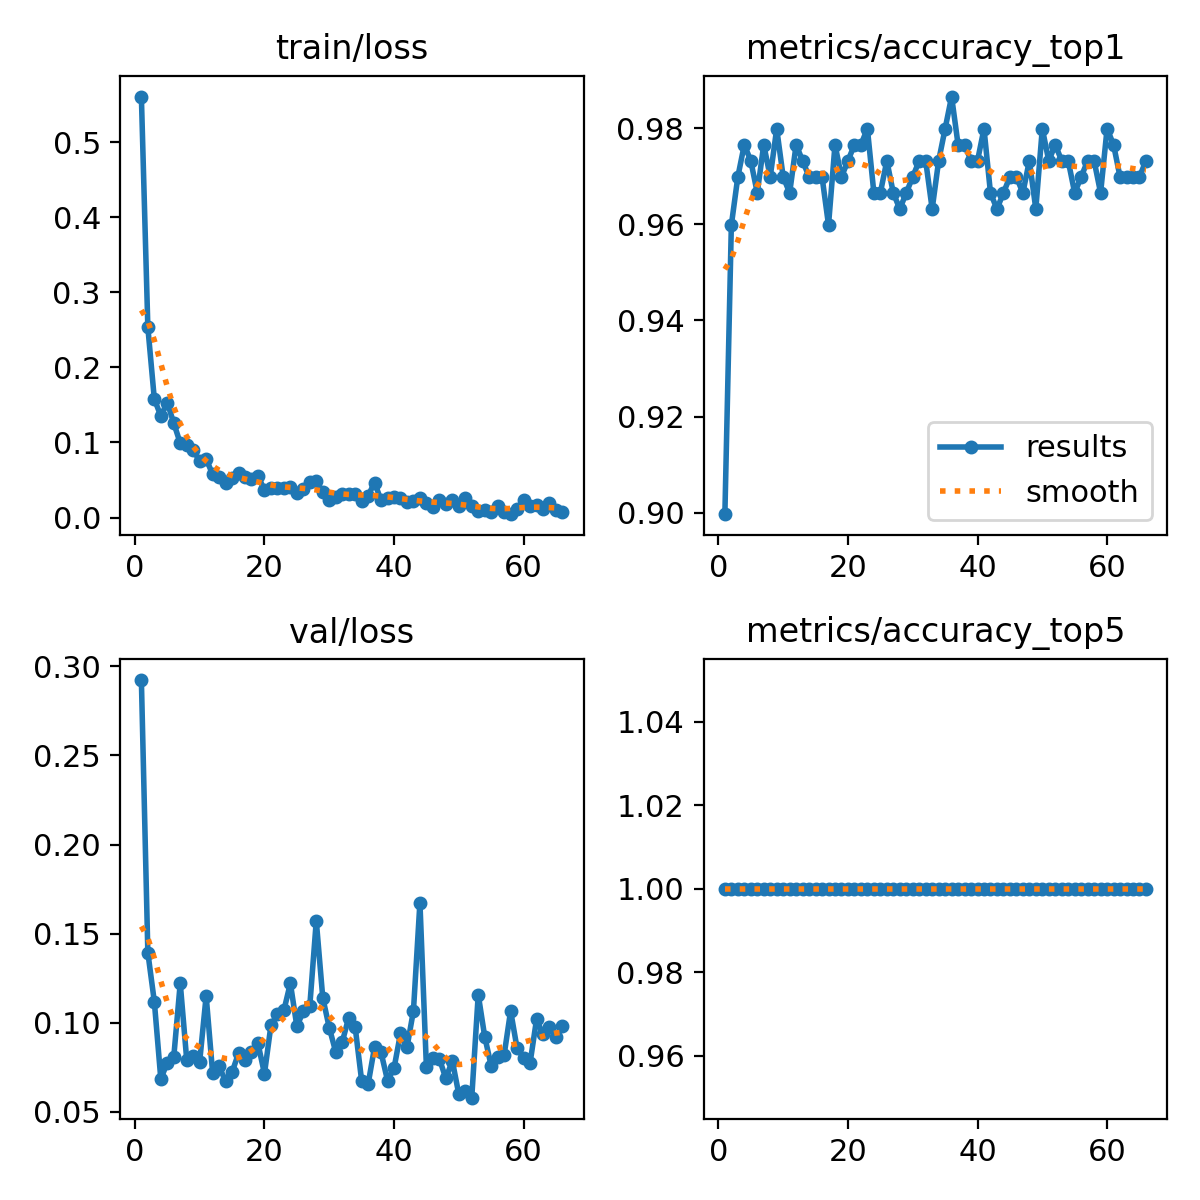

Values plotted in this chart, from the file beside it:
epoch, time, train/loss, metrics/accuracy_top1, metrics/accuracy_top5, val/loss, lr/pg0, lr/pg1, lr/pg2, lr/pg3, lr/pg4, lr/pg5, lr/pg6, lr/pg7
1, 8.545, 0.5611, 0.8997, 1, 0.2923, 0.00164, 0.0005466, 0.00164, 0.0005466, 0.00164, 0.0005466, 0.00164, 0.0005466
2, 15.84, 0.2535, 0.9599, 1, 0.1393, 0.003274, 0.001091, 0.003274, 0.001091, 0.003274, 0.001091, 0.003274, 0.001091
3, 23.05, 0.1579, 0.9699, 1, 0.1118, 0.004875, 0.001625, 0.004875, 0.001625, 0.004875, 0.001625, 0.004875, 0.001625
4, 30, 0.1355, 0.9766, 1, 0.06842, 0.004852, 0.001617, 0.004852, 0.001617, 0.004852, 0.001617, 0.004852, 0.001617
5, 37.16, 0.153, 0.9732, 1, 0.07759, 0.004803, 0.001601, 0.004803, 0.001601, 0.004803, 0.001601, 0.004803, 0.001601
6, 44.01, 0.1259, 0.9666, 1, 0.08073, 0.004753, 0.001584, 0.004753, 0.001584, 0.004753, 0.001584, 0.004753, 0.001584
7, 50.98, 0.09899, 0.9766, 1, 0.1222, 0.004704, 0.001568, 0.004704, 0.001568, 0.004704, 0.001568, 0.004704, 0.001568
8, 57.97, 0.0961, 0.9699, 1, 0.07913, 0.004654, 0.001551, 0.004654, 0.001551, 0.004654, 0.001551, 0.004654, 0.001551
9, 64.8, 0.08944, 0.9799, 1, 0.08122, 0.004605, 0.001535, 0.004605, 0.001535, 0.004605, 0.001535, 0.004605, 0.001535
10, 71.65, 0.07572, 0.9699, 1, 0.07819, 0.004555, 0.001518, 0.004555, 0.001518, 0.004555, 0.001518, 0.004555, 0.001518
11, 78.71, 0.07818, 0.9666, 1, 0.115, 0.004506, 0.001502, 0.004506, 0.001502, 0.004506, 0.001502, 0.004506, 0.001502
12, 85.76, 0.05743, 0.9766, 1, 0.07179, 0.004456, 0.001485, 0.004456, 0.001485, 0.004456, 0.001485, 0.004456, 0.001485
13, 92.92, 0.05457, 0.9732, 1, 0.07544, 0.004407, 0.001469, 0.004407, 0.001469, 0.004407, 0.001469, 0.004407, 0.001469
14, 99.62, 0.04556, 0.9699, 1, 0.06717, 0.004357, 0.001452, 0.004357, 0.001452, 0.004357, 0.001452, 0.004357, 0.001452
15, 106.7, 0.0531, 0.9699, 1, 0.07219, 0.004308, 0.001436, 0.004308, 0.001436, 0.004308, 0.001436, 0.004308, 0.001436
16, 113.6, 0.0588, 0.9699, 1, 0.08288, 0.004258, 0.001419, 0.004258, 0.001419, 0.004258, 0.001419, 0.004258, 0.001419
17, 120.8, 0.0534, 0.9599, 1, 0.07922, 0.004209, 0.001403, 0.004209, 0.001403, 0.004209, 0.001403, 0.004209, 0.001403
18, 127.6, 0.0509, 0.9766, 1, 0.08342, 0.004159, 0.001386, 0.004159, 0.001386, 0.004159, 0.001386, 0.004159, 0.001386
19, 134.6, 0.05499, 0.9699, 1, 0.08839, 0.00411, 0.00137, 0.00411, 0.00137, 0.00411, 0.00137, 0.00411, 0.00137
20, 141.5, 0.03687, 0.9732, 1, 0.07139, 0.00406, 0.001353, 0.00406, 0.001353, 0.00406, 0.001353, 0.00406, 0.001353
21, 148.6, 0.03987, 0.9766, 1, 0.09849, 0.004011, 0.001337, 0.004011, 0.001337, 0.004011, 0.001337, 0.004011, 0.001337
22, 155.6, 0.0396, 0.9766, 1, 0.1047, 0.003961, 0.00132, 0.003961, 0.00132, 0.003961, 0.00132, 0.003961, 0.00132
23, 162.8, 0.03914, 0.9799, 1, 0.1069, 0.003912, 0.001304, 0.003912, 0.001304, 0.003912, 0.001304, 0.003912, 0.001304
24, 169.8, 0.04076, 0.9666, 1, 0.1222, 0.003862, 0.001287, 0.003862, 0.001287, 0.003862, 0.001287, 0.003862, 0.001287
25, 176.8, 0.0332, 0.9666, 1, 0.09801, 0.003813, 0.001271, 0.003813, 0.001271, 0.003813, 0.001271, 0.003813, 0.001271
26, 183.9, 0.03798, 0.9732, 1, 0.1063, 0.003763, 0.001254, 0.003763, 0.001254, 0.003763, 0.001254, 0.003763, 0.001254
27, 190.9, 0.04795, 0.9666, 1, 0.1095, 0.003714, 0.001238, 0.003714, 0.001238, 0.003714, 0.001238, 0.003714, 0.001238
28, 198, 0.04805, 0.9632, 1, 0.1572, 0.003664, 0.001221, 0.003664, 0.001221, 0.003664, 0.001221, 0.003664, 0.001221
29, 204.9, 0.03412, 0.9666, 1, 0.114, 0.003615, 0.001205, 0.003615, 0.001205, 0.003615, 0.001205, 0.003615, 0.001205
30, 212.1, 0.02334, 0.9699, 1, 0.09729, 0.003565, 0.001188, 0.003565, 0.001188, 0.003565, 0.001188, 0.003565, 0.001188
31, 219.3, 0.02799, 0.9732, 1, 0.08358, 0.003516, 0.001172, 0.003516, 0.001172, 0.003516, 0.001172, 0.003516, 0.001172
32, 226.2, 0.03146, 0.9732, 1, 0.08904, 0.003466, 0.001155, 0.003466, 0.001155, 0.003466, 0.001155, 0.003466, 0.001155
33, 233.3, 0.03107, 0.9632, 1, 0.1028, 0.003417, 0.001139, 0.003417, 0.001139, 0.003417, 0.001139, 0.003417, 0.001139
34, 240.6, 0.03184, 0.9732, 1, 0.09768, 0.003367, 0.001122, 0.003367, 0.001122, 0.003367, 0.001122, 0.003367, 0.001122
35, 247.9, 0.02199, 0.9799, 1, 0.06748, 0.003318, 0.001106, 0.003318, 0.001106, 0.003318, 0.001106, 0.003318, 0.001106
36, 254.8, 0.02917, 0.9866, 1, 0.06548, 0.003268, 0.001089, 0.003268, 0.001089, 0.003268, 0.001089, 0.003268, 0.001089
37, 261.9, 0.04645, 0.9766, 1, 0.08641, 0.003219, 0.001073, 0.003219, 0.001073, 0.003219, 0.001073, 0.003219, 0.001073
38, 269.1, 0.02292, 0.9766, 1, 0.0833, 0.003169, 0.001056, 0.003169, 0.001056, 0.003169, 0.001056, 0.003169, 0.001056
39, 276.5, 0.02578, 0.9732, 1, 0.06753, 0.00312, 0.00104, 0.00312, 0.00104, 0.00312, 0.00104, 0.00312, 0.00104
40, 283.4, 0.02782, 0.9732, 1, 0.07441, 0.00307, 0.001023, 0.00307, 0.001023, 0.00307, 0.001023, 0.00307, 0.001023
41, 290.5, 0.02613, 0.9799, 1, 0.09399, 0.003021, 0.001007, 0.003021, 0.001007, 0.003021, 0.001007, 0.003021, 0.001007
42, 297.5, 0.02123, 0.9666, 1, 0.08615, 0.002971, 0.0009904, 0.002971, 0.0009904, 0.002971, 0.0009904, 0.002971, 0.0009904
43, 304.8, 0.02179, 0.9632, 1, 0.1067, 0.002922, 0.0009739, 0.002922, 0.0009739, 0.002922, 0.0009739, 0.002922, 0.0009739
44, 311.9, 0.02597, 0.9666, 1, 0.1675, 0.002872, 0.0009574, 0.002872, 0.0009574, 0.002872, 0.0009574, 0.002872, 0.0009574
45, 318.9, 0.01979, 0.9699, 1, 0.07501, 0.002823, 0.0009409, 0.002823, 0.0009409, 0.002823, 0.0009409, 0.002823, 0.0009409
46, 325.9, 0.01431, 0.9699, 1, 0.08032, 0.002773, 0.0009244, 0.002773, 0.0009244, 0.002773, 0.0009244, 0.002773, 0.0009244
47, 333.4, 0.02268, 0.9666, 1, 0.07975, 0.002724, 0.0009078, 0.002724, 0.0009078, 0.002724, 0.0009078, 0.002724, 0.0009078
48, 340.6, 0.0179, 0.9732, 1, 0.06874, 0.002674, 0.0008913, 0.002674, 0.0008913, 0.002674, 0.0008913, 0.002674, 0.0008913
49, 347.9, 0.02281, 0.9632, 1, 0.0787, 0.002625, 0.0008748, 0.002625, 0.0008748, 0.002625, 0.0008748, 0.002625, 0.0008748
50, 355.1, 0.01545, 0.9799, 1, 0.05985, 0.002575, 0.0008583, 0.002575, 0.0008583, 0.002575, 0.0008583, 0.002575, 0.0008583
51, 362.6, 0.02614, 0.9732, 1, 0.06144, 0.002525, 0.0008418, 0.002525, 0.0008418, 0.002525, 0.0008418, 0.002525, 0.0008418
52, 369.9, 0.01521, 0.9766, 1, 0.05792, 0.002476, 0.0008253, 0.002476, 0.0008253, 0.002476, 0.0008253, 0.002476, 0.0008253
53, 377.1, 0.00918, 0.9732, 1, 0.1158, 0.002426, 0.0008088, 0.002426, 0.0008088, 0.002426, 0.0008088, 0.002426, 0.0008088
54, 384, 0.01014, 0.9732, 1, 0.09221, 0.002377, 0.0007923, 0.002377, 0.0007923, 0.002377, 0.0007923, 0.002377, 0.0007923
55, 391.2, 0.0076, 0.9666, 1, 0.07578, 0.002327, 0.0007758, 0.002327, 0.0007758, 0.002327, 0.0007758, 0.002327, 0.0007758
56, 398.6, 0.01541, 0.9699, 1, 0.08098, 0.002278, 0.0007593, 0.002278, 0.0007593, 0.002278, 0.0007593, 0.002278, 0.0007593
57, 405.6, 0.00766, 0.9732, 1, 0.08192, 0.002228, 0.0007428, 0.002228, 0.0007428, 0.002228, 0.0007428, 0.002228, 0.0007428
58, 412.8, 0.00445, 0.9732, 1, 0.1066, 0.002179, 0.0007263, 0.002179, 0.0007263, 0.002179, 0.0007263, 0.002179, 0.0007263
59, 420.2, 0.01099, 0.9666, 1, 0.08554, 0.002129, 0.0007098, 0.002129, 0.0007098, 0.002129, 0.0007098, 0.002129, 0.0007098
60, 427.2, 0.02323, 0.9799, 1, 0.0804, 0.00208, 0.0006933, 0.00208, 0.0006933, 0.00208, 0.0006933, 0.00208, 0.0006933
... 6 more rows
